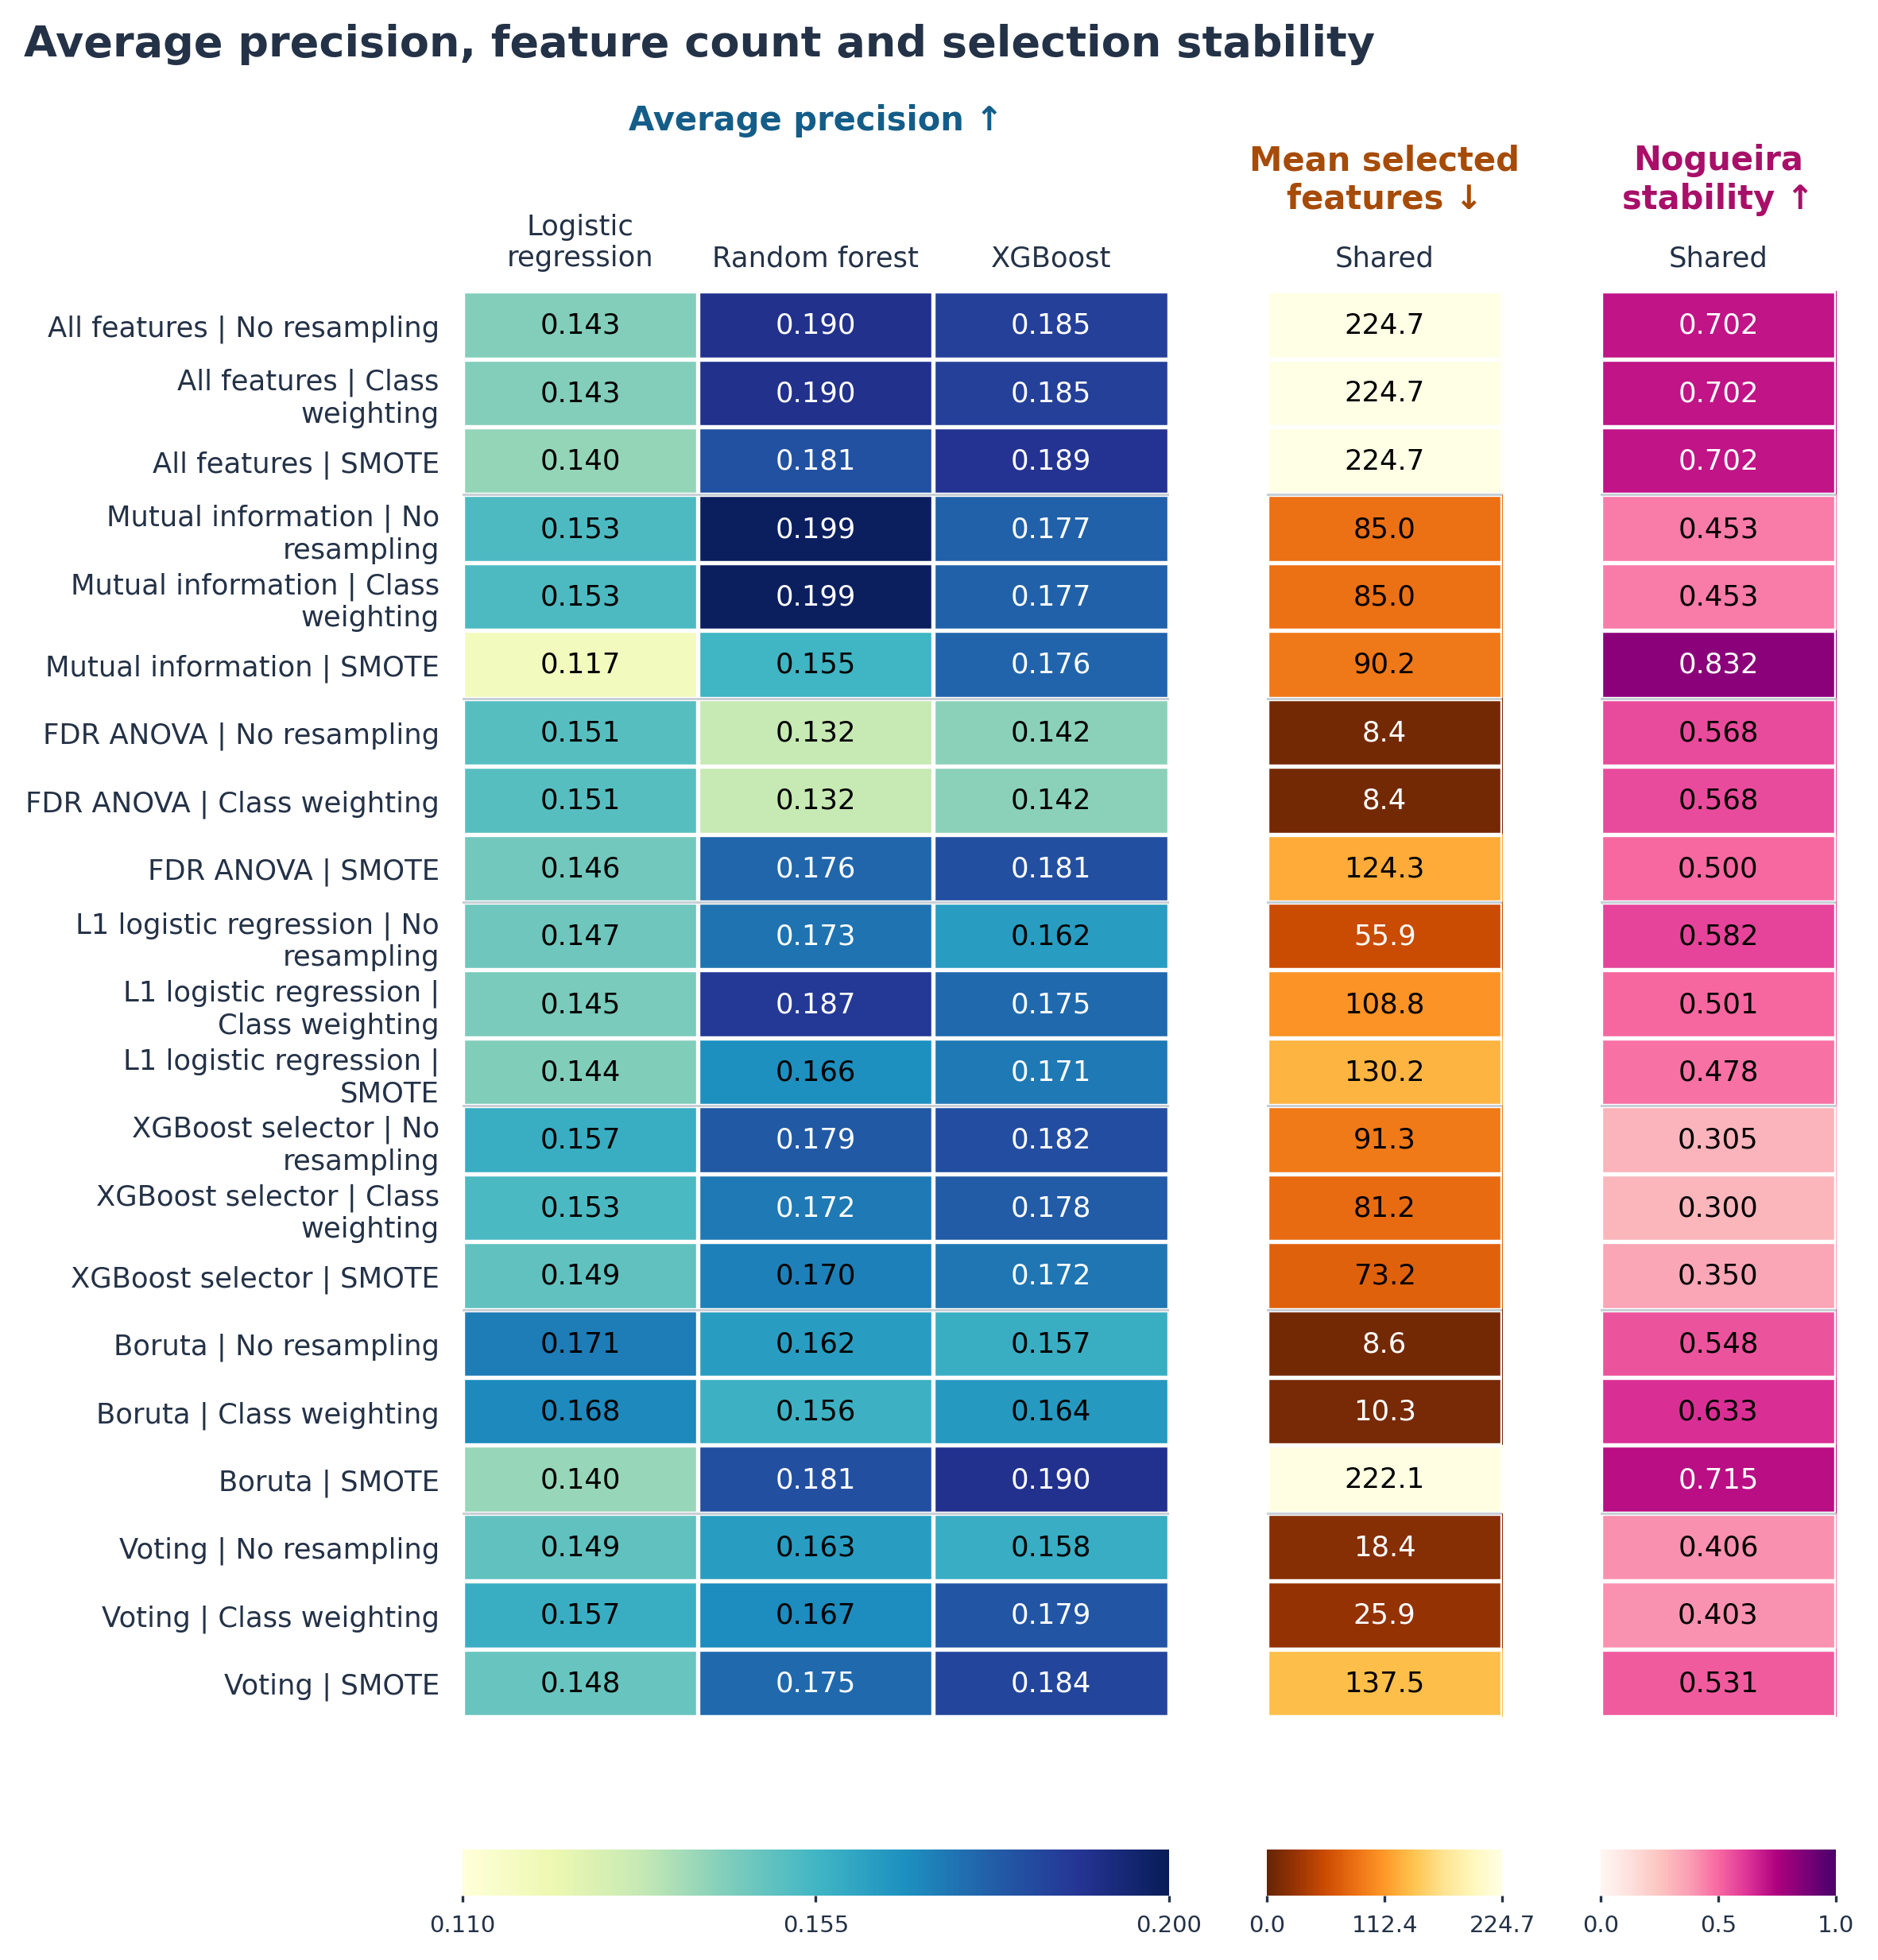

Values plotted in this chart, from the file beside it:
imbalance, selector, model, average_precision_mean, average_precision_std, recall_mean, precision_mean, tn_mean, fp_mean, fn_mean, tp_mean, n_features_mean, nogueira
weight, mi, rf, 0.1986, 0.07315, 0.001201, 0.02, 233.8, 0.1533, 16.58, 0.02, 84.95, 0.4534
none, mi, rf, 0.1986, 0.07315, 0.001201, 0.02, 233.8, 0.1533, 16.58, 0.02, 84.95, 0.4534
none, none, rf, 0.1899, 0.06027, 0.0, 0.0, 234, 0.01333, 16.6, 0.0, 224.7, 0.7021
weight, none, rf, 0.1899, 0.06027, 0.0, 0.0, 234, 0.01333, 16.6, 0.0, 224.7, 0.7021
smote, boruta, xgb, 0.1896, 0.06304, 0.06069, 0.2535, 231, 3.033, 15.59, 1.007, 222.1, 0.7149
smote, none, xgb, 0.1889, 0.05985, 0.05926, 0.2501, 231.1, 2.867, 15.62, 0.98, 224.7, 0.7021
weight, l1, rf, 0.1873, 0.05557, 0.0, 0.0, 233.9, 0.08, 16.6, 0.0, 108.8, 0.5009
weight, none, xgb, 0.1855, 0.05997, 0.001961, 0.03333, 233.8, 0.16, 16.57, 0.03333, 224.7, 0.7021
none, none, xgb, 0.1855, 0.05997, 0.001961, 0.03333, 233.8, 0.16, 16.57, 0.03333, 224.7, 0.7021
smote, vote, xgb, 0.1836, 0.05583, 0.06346, 0.2493, 230.5, 3.52, 15.55, 1.053, 137.5, 0.5311
none, xgb, xgb, 0.1818, 0.06343, 0.01083, 0.1444, 233.6, 0.4133, 16.42, 0.18, 91.25, 0.305
smote, fdr, xgb, 0.1813, 0.05756, 0.074, 0.2528, 229.9, 4.087, 15.37, 1.227, 124.3, 0.4997
smote, boruta, rf, 0.1813, 0.05253, 0.00723, 0.08189, 233.4, 0.5667, 16.48, 0.12, 222.1, 0.7149
smote, none, rf, 0.181, 0.0588, 0.006397, 0.06556, 233.4, 0.6467, 16.49, 0.1067, 224.7, 0.7021
weight, vote, xgb, 0.1794, 0.06785, 0.0275, 0.2139, 232.7, 1.313, 16.14, 0.46, 25.94, 0.4029
none, xgb, rf, 0.1787, 0.05712, 0.0, 0.0, 234, 0.02, 16.6, 0.0, 91.25, 0.305
weight, xgb, xgb, 0.1781, 0.05825, 0.01321, 0.1483, 233.4, 0.5933, 16.38, 0.22, 81.22, 0.3002
none, mi, xgb, 0.1768, 0.06206, 0.007623, 0.08944, 233.5, 0.4733, 16.47, 0.1267, 84.95, 0.4534
weight, mi, xgb, 0.1768, 0.06206, 0.007623, 0.08944, 233.5, 0.4733, 16.47, 0.1267, 84.95, 0.4534
smote, mi, xgb, 0.176, 0.06245, 0.0727, 0.2433, 229.8, 4.18, 15.39, 1.207, 90.24, 0.8322
smote, fdr, rf, 0.1757, 0.05461, 0.0176, 0.1428, 232.8, 1.18, 16.31, 0.2933, 124.3, 0.4997
weight, l1, xgb, 0.1749, 0.05215, 0.00799, 0.1, 233.6, 0.3933, 16.47, 0.1333, 108.8, 0.5009
smote, vote, rf, 0.1748, 0.05159, 0.01078, 0.09706, 232.9, 1.093, 16.42, 0.18, 137.5, 0.5311
none, l1, rf, 0.1728, 0.05067, 0.0003922, 0.006667, 233.8, 0.2067, 16.59, 0.006667, 55.9, 0.5825
smote, xgb, xgb, 0.172, 0.05568, 0.07074, 0.2036, 229.3, 4.687, 15.43, 1.173, 73.19, 0.3496
weight, xgb, rf, 0.1715, 0.05973, 0.0003922, 0.006667, 234, 0.02, 16.59, 0.006667, 81.22, 0.3002
smote, l1, xgb, 0.1713, 0.05465, 0.06635, 0.2089, 229.8, 4.173, 15.5, 1.1, 130.2, 0.4785
none, boruta, lr, 0.1707, 0.05542, 0.01328, 0.1544, 233.3, 0.74, 16.38, 0.22, 8.553, 0.5476
smote, xgb, rf, 0.1699, 0.05246, 0.02211, 0.1412, 232, 1.967, 16.23, 0.3667, 73.19, 0.3496
weight, boruta, lr, 0.1679, 0.05169, 0.007157, 0.07078, 233.1, 0.9133, 16.48, 0.12, 10.29, 0.6333
weight, vote, rf, 0.1671, 0.06023, 0.001176, 0.01333, 233.7, 0.28, 16.58, 0.02, 25.94, 0.4029
smote, l1, rf, 0.1663, 0.04817, 0.01603, 0.1422, 232.8, 1.173, 16.33, 0.2667, 130.2, 0.4785
weight, boruta, xgb, 0.1637, 0.05696, 0.0252, 0.1492, 231.8, 2.193, 16.18, 0.42, 10.29, 0.6333
none, vote, rf, 0.1627, 0.04819, 0.01042, 0.1117, 233.3, 0.7333, 16.43, 0.1733, 18.39, 0.4063
none, boruta, rf, 0.1625, 0.04931, 0.03179, 0.174, 231.4, 2.56, 16.07, 0.5267, 8.553, 0.5476
none, l1, xgb, 0.1624, 0.05234, 0.01483, 0.1693, 233.4, 0.56, 16.35, 0.2467, 55.9, 0.5825
none, vote, xgb, 0.1577, 0.05262, 0.02306, 0.1797, 232.5, 1.5, 16.22, 0.38, 18.39, 0.4063
none, boruta, xgb, 0.1574, 0.04657, 0.03098, 0.1982, 232, 2.013, 16.09, 0.5133, 8.553, 0.5476
weight, vote, lr, 0.1574, 0.05695, 0.02319, 0.1425, 231.9, 2.127, 16.21, 0.3867, 25.94, 0.4029
none, xgb, lr, 0.1573, 0.05015, 0.1014, 0.1913, 226.9, 7.107, 14.92, 1.68, 91.25, 0.305
weight, boruta, rf, 0.1562, 0.05142, 0.003971, 0.04611, 233.5, 0.4667, 16.53, 0.06667, 10.29, 0.6333
smote, mi, rf, 0.1554, 0.04831, 0.02007, 0.1248, 232, 1.993, 16.27, 0.3333, 90.24, 0.8322
weight, xgb, lr, 0.1531, 0.05241, 0.07787, 0.1862, 228, 5.993, 15.31, 1.293, 81.22, 0.3002
none, mi, lr, 0.1528, 0.05603, 0.06652, 0.178, 228.9, 5.133, 15.49, 1.107, 84.95, 0.4534
weight, mi, lr, 0.1528, 0.05603, 0.06652, 0.178, 228.9, 5.133, 15.49, 1.107, 84.95, 0.4534
weight, fdr, lr, 0.1509, 0.03904, 0.004804, 0.04944, 232.8, 1.2, 16.52, 0.08, 8.353, 0.5683
none, fdr, lr, 0.1509, 0.03904, 0.004804, 0.04944, 232.8, 1.2, 16.52, 0.08, 8.353, 0.5683
smote, xgb, lr, 0.1493, 0.05615, 0.3844, 0.1219, 188.1, 45.87, 10.23, 6.373, 73.19, 0.3496
none, vote, lr, 0.1491, 0.04579, 0.0152, 0.122, 232.4, 1.553, 16.35, 0.2533, 18.39, 0.4063
smote, vote, lr, 0.1479, 0.05034, 0.2815, 0.1344, 204, 29.95, 11.93, 4.667, 137.5, 0.5311
none, l1, lr, 0.1467, 0.04305, 0.08561, 0.2016, 228.4, 5.587, 15.18, 1.42, 55.9, 0.5825
smote, fdr, lr, 0.146, 0.04826, 0.2984, 0.1287, 200.6, 33.43, 11.65, 4.947, 124.3, 0.4997
weight, l1, lr, 0.1447, 0.04161, 0.1412, 0.1659, 222.4, 11.64, 14.26, 2.34, 108.8, 0.5009
smote, l1, lr, 0.1436, 0.04457, 0.26, 0.1343, 206.3, 27.73, 12.29, 4.313, 130.2, 0.4785
none, none, lr, 0.1433, 0.04684, 0.1747, 0.1497, 217.8, 16.16, 13.7, 2.9, 224.7, 0.7021
weight, none, lr, 0.1433, 0.04684, 0.1747, 0.1497, 217.8, 16.16, 13.7, 2.9, 224.7, 0.7021
weight, fdr, xgb, 0.142, 0.04441, 0.02127, 0.117, 232.2, 1.847, 16.25, 0.3533, 8.353, 0.5683
none, fdr, xgb, 0.142, 0.04441, 0.02127, 0.117, 232.2, 1.847, 16.25, 0.3533, 8.353, 0.5683
smote, none, lr, 0.1404, 0.04771, 0.2559, 0.1287, 205.5, 28.46, 12.35, 4.247, 224.7, 0.7021
smote, boruta, lr, 0.14, 0.04997, 0.251, 0.1254, 205.3, 28.75, 12.44, 4.16, 222.1, 0.7149
... 3 more rows
